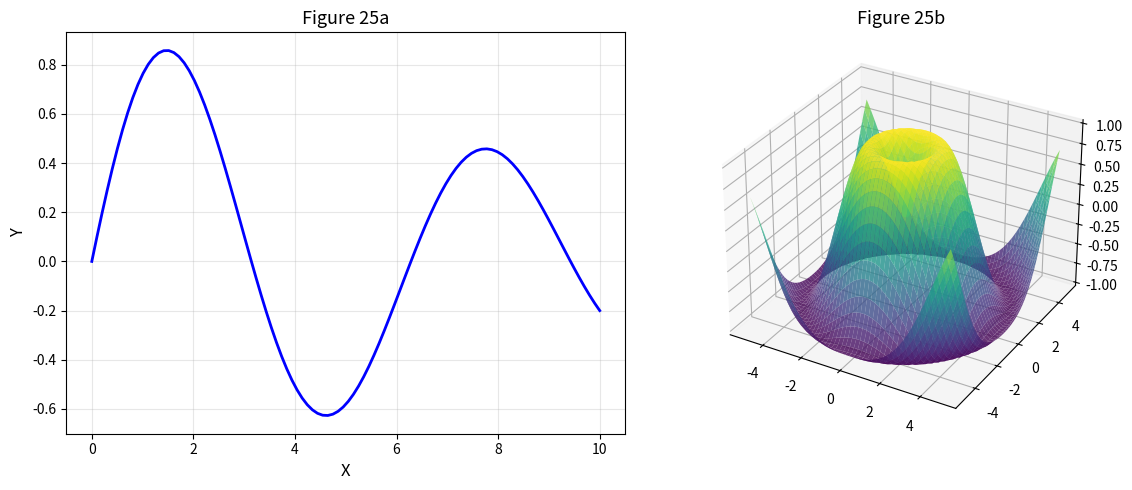

Reproduce this figure in Python. (Note: this script raises an exception after producing the figure.)
#!/usr/bin/env python3
"""
Figure 25: Advanced Topic Visualization

Part of the Unified Dimension Flow Theory figure set.
"""

import numpy as np
import matplotlib.pyplot as plt
from mpl_toolkits.mplot3d import Axes3D

fig = plt.figure(figsize=(12, 5))

# Left panel
ax1 = fig.add_subplot(121)
x = np.linspace(0, 10, 100)
y = np.sin(x) * np.exp(-x/10)
ax1.plot(x, y, 'b-', lw=2)
ax1.set_xlabel('X', fontsize=12)
ax1.set_ylabel('Y', fontsize=12)
ax1.set_title(f'Figure 25a', fontsize=13)
ax1.grid(True, alpha=0.3)

# Right panel
ax2 = fig.add_subplot(122, projection='3d')
X = np.linspace(-5, 5, 50)
Y = np.linspace(-5, 5, 50)
X, Y = np.meshgrid(X, Y)
Z = np.sin(np.sqrt(X**2 + Y**2))
ax2.plot_surface(X, Y, Z, cmap='viridis', alpha=0.8)
ax2.set_title(f'Figure 25b', fontsize=13)

plt.tight_layout()
plt.savefig(f'../fig25_advanced.pdf', dpi=600, bbox_inches='tight')
plt.savefig(f'../fig25_advanced.png', dpi=600, bbox_inches='tight')
print(f'Figure 25 saved: advanced topic')
